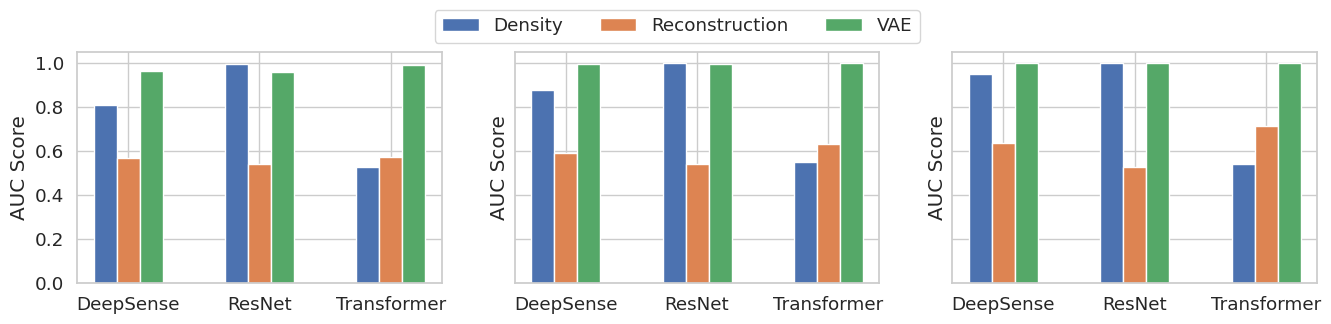

Write Python code to recreate this figure. (Note: this script raises an exception after producing the figure.)
import json
import numpy as np
from matplotlib import pyplot as plt
import seaborn as sns
import os
from matplotlib.pyplot import figure

sns.set(font_scale=1.2)
sns.set_style("whitegrid")
width = 0.35  # the width of the bars: can also be len(x) sequence
labels = ["DeepSense", "ResNet", "Transformer"]
out_dir = "/home/<user>/AutoCuration/result/figures/"
dataset = "RealWorld_HAR"
x = np.arange(len(labels))

fig, (ax1, ax2, ax3) = plt.subplots(1, 3, figsize=(16, 3), dpi=80, sharey=True)
density_means = np.array([0.80822, 0.99651, 0.52494])
recon_means = np.array([0.56618, 0.53823, 0.57028])
vae_means = np.array([0.96330, 0.96040, 0.98780])

ax1.bar(x - 1 / 2 * width, density_means, width / 2, label="Density")
ax1.bar(x, recon_means, width / 2, label="Reconstruction")
ax1.bar(x + 1 / 2 * width, vae_means, width / 2, label="VAE")

ax1.set_ylabel("AUC Score")
ax1.set_xticks(x)
ax1.set_xticklabels(labels)
# ax1.set_title('Base Noise')

density_means = np.array([0.87807, 0.99986, 0.54781])
recon_means = np.array([0.59097, 0.54010, 0.63300])
vae_means = np.array([0.99644, 0.99639, 0.99797])

ax2.bar(x - 1 / 2 * width, density_means, width / 2, label="Density")
ax2.bar(x, recon_means, width / 2, label="Reconstruction")
ax2.bar(x + 1 / 2 * width, vae_means, width / 2, label="VAE")

ax2.set_ylabel("AUC Score")
ax2.set_xticks(x)
ax2.set_xticklabels(labels)

density_means = np.array([0.95068, 1.00000, 0.54055])
recon_means = np.array([0.63543, 0.52748, 0.71320])
vae_means = np.array([1, 1, 0.99978])

ax3.bar(x - 1 / 2 * width, density_means, width / 2, label="Density")
ax3.bar(x, recon_means, width / 2, label="Reconstruction")
ax3.bar(x + 1 / 2 * width, vae_means, width / 2, label="VAE")

ax3.set_ylabel("AUC Score")
ax3.set_xticks(x)
ax3.set_xticklabels(labels)

handles, labels = ax3.get_legend_handles_labels()
fig.legend(handles, labels, loc="upper center", ncol=3, bbox_to_anchor=(0.5, 1.05))
plt.savefig(os.path.join(out_dir, "%s_detection.pdf" % (dataset)), bbox_inches="tight")
# plt.savefig("%s_detection.pdf" %(dataset), bbox_inches = 'tight')
plt.show()

sns.set(font_scale=1.2)
sns.set_style("whitegrid")
width = 0.35  # the width of the bars: can also be len(x) sequence
labels = ["DeepSense", "ResNet", "Transformer"]
out_dir = "/home/<user>/AutoCuration/result/figures/"
dataset = "Parkland"

fig, (ax1, ax2, ax3) = plt.subplots(1, 3, figsize=(16, 3), dpi=80, sharey=True)
density_means = np.array([0.78783, 1.00000, 0.57411])
recon_means = np.array([0.50335, 0.52069, 0.61498])
vae_means = np.array([0.89166, 0.95270, 0.99574])

ax1.bar(x - 1 / 2 * width, density_means, width / 2, label="Density")
ax1.bar(x, recon_means, width / 2, label="Reconstruction")
ax1.bar(x + 1 / 2 * width, vae_means, width / 2, label="VAE")

ax1.set_ylabel("AUC Score")
ax1.set_xticks(x)
ax1.set_xticklabels(labels)
# ax1.set_title('Base Noise')

density_means = np.array([0.94932, 1.00000, 0.67502])
recon_means = np.array([0.56574, 0.47673, 0.61813])
vae_means = np.array([0.98792, 0.99906, 1.00000])

ax2.bar(x - 1 / 2 * width, density_means, width / 2, label="Density")
ax2.bar(x, recon_means, width / 2, label="Reconstruction")
ax2.bar(x + 1 / 2 * width, vae_means, width / 2, label="VAE")

ax2.set_ylabel("AUC Score")
ax2.set_xticks(x)
ax2.set_xticklabels(labels)

density_means = np.array([0.99818, 1, 0.71920])
recon_means = np.array([0.62445, 0.51399, 0.60198])
vae_means = np.array([1, 1, 1])

ax3.bar(x - 1 / 2 * width, density_means, width / 2, label="Density")
ax3.bar(x, recon_means, width / 2, label="Reconstruction")
ax3.bar(x + 1 / 2 * width, vae_means, width / 2, label="VAE")

ax3.set_ylabel("AUC Score")
ax3.set_xticks(x)
ax3.set_xticklabels(labels)

handles, labels = ax3.get_legend_handles_labels()
fig.legend(handles, labels, loc="upper center", ncol=3, bbox_to_anchor=(0.5, 1.05))
plt.savefig(os.path.join(out_dir, "%s_detection.pdf" % (dataset)), bbox_inches="tight")
# plt.savefig("%s_detection.pdf" %(dataset), bbox_inches = 'tight')
plt.show()

sns.set(font_scale=1.2)
sns.set_style("whitegrid")
width = 0.35  # the width of the bars: can also be len(x) sequence
labels = ["DeepSense", "ResNet", "Transformer"]
out_dir = "/home/<user>/AutoCuration/result/figures/"
dataset = "WESAD"

fig, (ax1, ax2, ax3) = plt.subplots(1, 3, figsize=(16, 3), dpi=80, sharey=True)

density_means = np.array([0.63658, 0.80564, 0.52494])
recon_means = np.array([0.66157, 0.56520, 0.56205])
vae_means = np.array([0.98242, 0.96933, 0.95432])

ax1.bar(x - 1 / 2 * width, density_means, width / 2, label="Density")
ax1.bar(x, recon_means, width / 2, label="Reconstruction")
ax1.bar(x + 1 / 2 * width, vae_means, width / 2, label="VAE")

ax1.set_ylabel("AUC Score")
ax1.set_xticks(x)
ax1.set_xticklabels(labels)
# ax1.set_title('Base Noise')

density_means = np.array([0.62437, 0.87927, 0.51263])
recon_means = np.array([0.70504, 0.51162, 0.60247])
vae_means = np.array([0.99952, 0.99650, 1.00000])

ax2.bar(x - 1 / 2 * width, density_means, width / 2, label="Density")
ax2.bar(x, recon_means, width / 2, label="Reconstruction")
ax2.bar(x + 1 / 2 * width, vae_means, width / 2, label="VAE")

ax2.set_ylabel("AUC Score")
ax2.set_xticks(x)
ax2.set_xticklabels(labels)

density_means = np.array([0.65008, 0.88537, 0.50780])
recon_means = np.array([0.69913, 0.47721, 0.67189])
vae_means = np.array([1, 1, 1])

ax3.bar(x - 1 / 2 * width, density_means, width / 2, label="Density")
ax3.bar(x, recon_means, width / 2, label="Reconstruction")
ax3.bar(x + 1 / 2 * width, vae_means, width / 2, label="VAE")

ax3.set_ylabel("AUC Score")
ax3.set_xticks(x)
ax3.set_xticklabels(labels)

handles, labels = ax3.get_legend_handles_labels()
fig.legend(handles, labels, loc="upper center", ncol=3, bbox_to_anchor=(0.5, 1.05))
plt.savefig(os.path.join(out_dir, "%s_detection.pdf" % (dataset)), bbox_inches="tight")
# plt.savefig("%s_detection.pdf" %(dataset), bbox_inches = 'tight')
plt.show()
